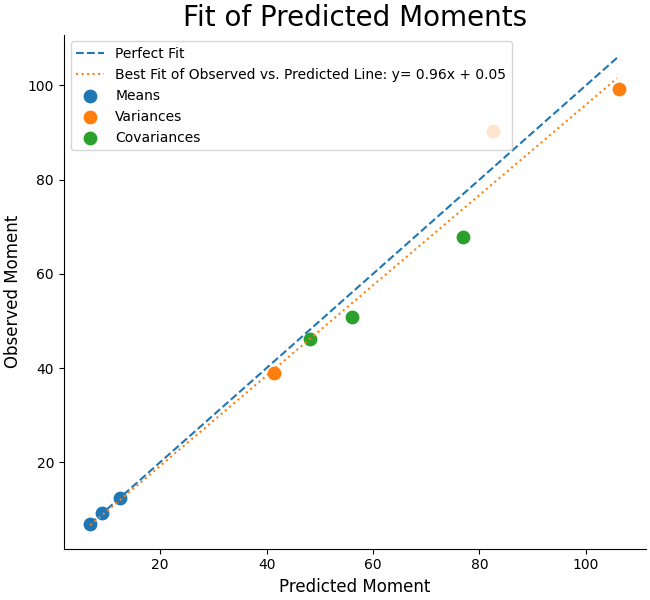

Values plotted in this chart, from the file beside it:
Estimated, Observed
12.41, 12.48
6.86, 6.902
9.066, 9.113
106.3, 99.33
41.42, 38.9
82.59, 90.38
55.96, 50.81
76.93, 67.85
48.19, 46.14
